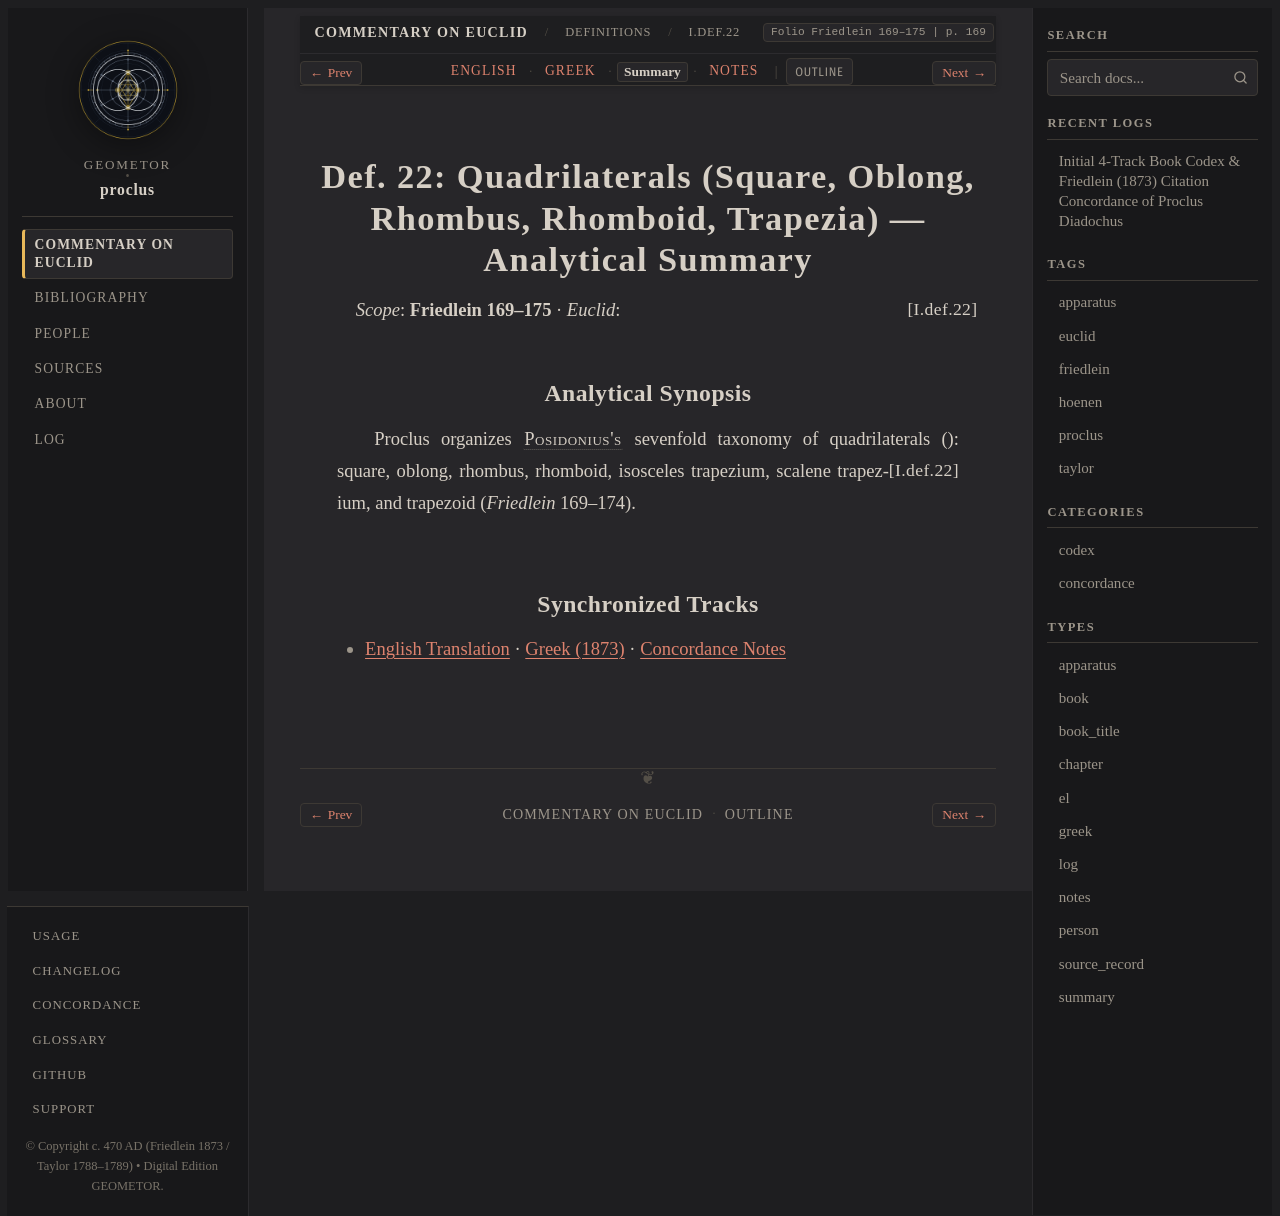

repository: geometor/proclus · page: in_euclidem/definitions/def_22/summary.html · generator: sphinx

:order: 11
:layout: book
:canonical_id: I.Def.22
:breadcrumb_title: I.Def.22
:folio: Friedlein 169–175
:book: Definitions
:type: summary
:tracks: English: index | Greek: greek | Summary: summary | Notes: notes

Def. 22: Quadrilaterals (Square, Oblong, Rhombus, Rhomboid, Trapezia) — Analytical Summary
==========================================================================================

*Scope*: **Friedlein 169–175** · *Euclid*: :just:`I.def.22`

Analytical Synopsis
-------------------

Proclus organizes :person:`Posidonius's <posidonius>` sevenfold taxonomy of quadrilaterals (:just:`I.def.22`): square, oblong, rhombus, rhomboid, isosceles trapezium, scalene trapezium, and trapezoid (*Friedlein* 169–174).

Synchronized Tracks
-------------------

- :doc:`English Translation <index>` · :doc:`Greek (1873) <greek>` · :doc:`Concordance Notes <notes>`
